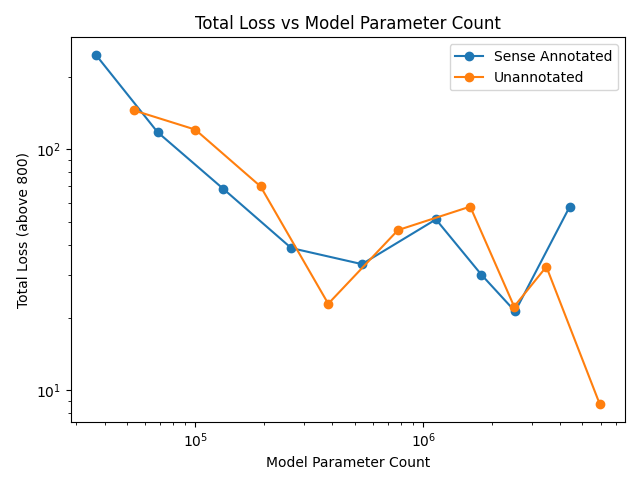

Values plotted in this chart, from the file beside it:
embedding_size, hidden_layer_size, augmentation, model_parameter_count, number_of_data_points, total_loss
2, 4, Sense Annotated, 36637, 1557, 1046
4, 8, Sense Annotated, 68315, 1557, 917.7
8, 16, Sense Annotated, 132439, 1557, 868.5
16, 32, Sense Annotated, 263759, 1557, 838.9
32, 64, Sense Annotated, 538687, 1557, 833.3
96, 192, Sense Annotated, 1802239, 1557, 830.1
64, 128, Sense Annotated, 1137695, 1557, 851.1
128, 256, Sense Annotated, 2532319, 1557, 821.2
128, 512, Sense Annotated, 4391903, 1557, 857.6
2, 4, Unannotated, 53710, 1557, 944.9
4, 8, Unannotated, 100022, 1557, 920.5
8, 16, Unannotated, 193414, 1557, 870
16, 32, Unannotated, 383270, 1557, 822.8
32, 64, Unannotated, 775270, 1557, 846.1
64, 128, Unannotated, 1608422, 1557, 857.7
96, 192, Unannotated, 2507110, 1557, 822.2
128, 256, Unannotated, 3471334, 1557, 832.5
128, 512, Unannotated, 5955302, 1557, 808.7
